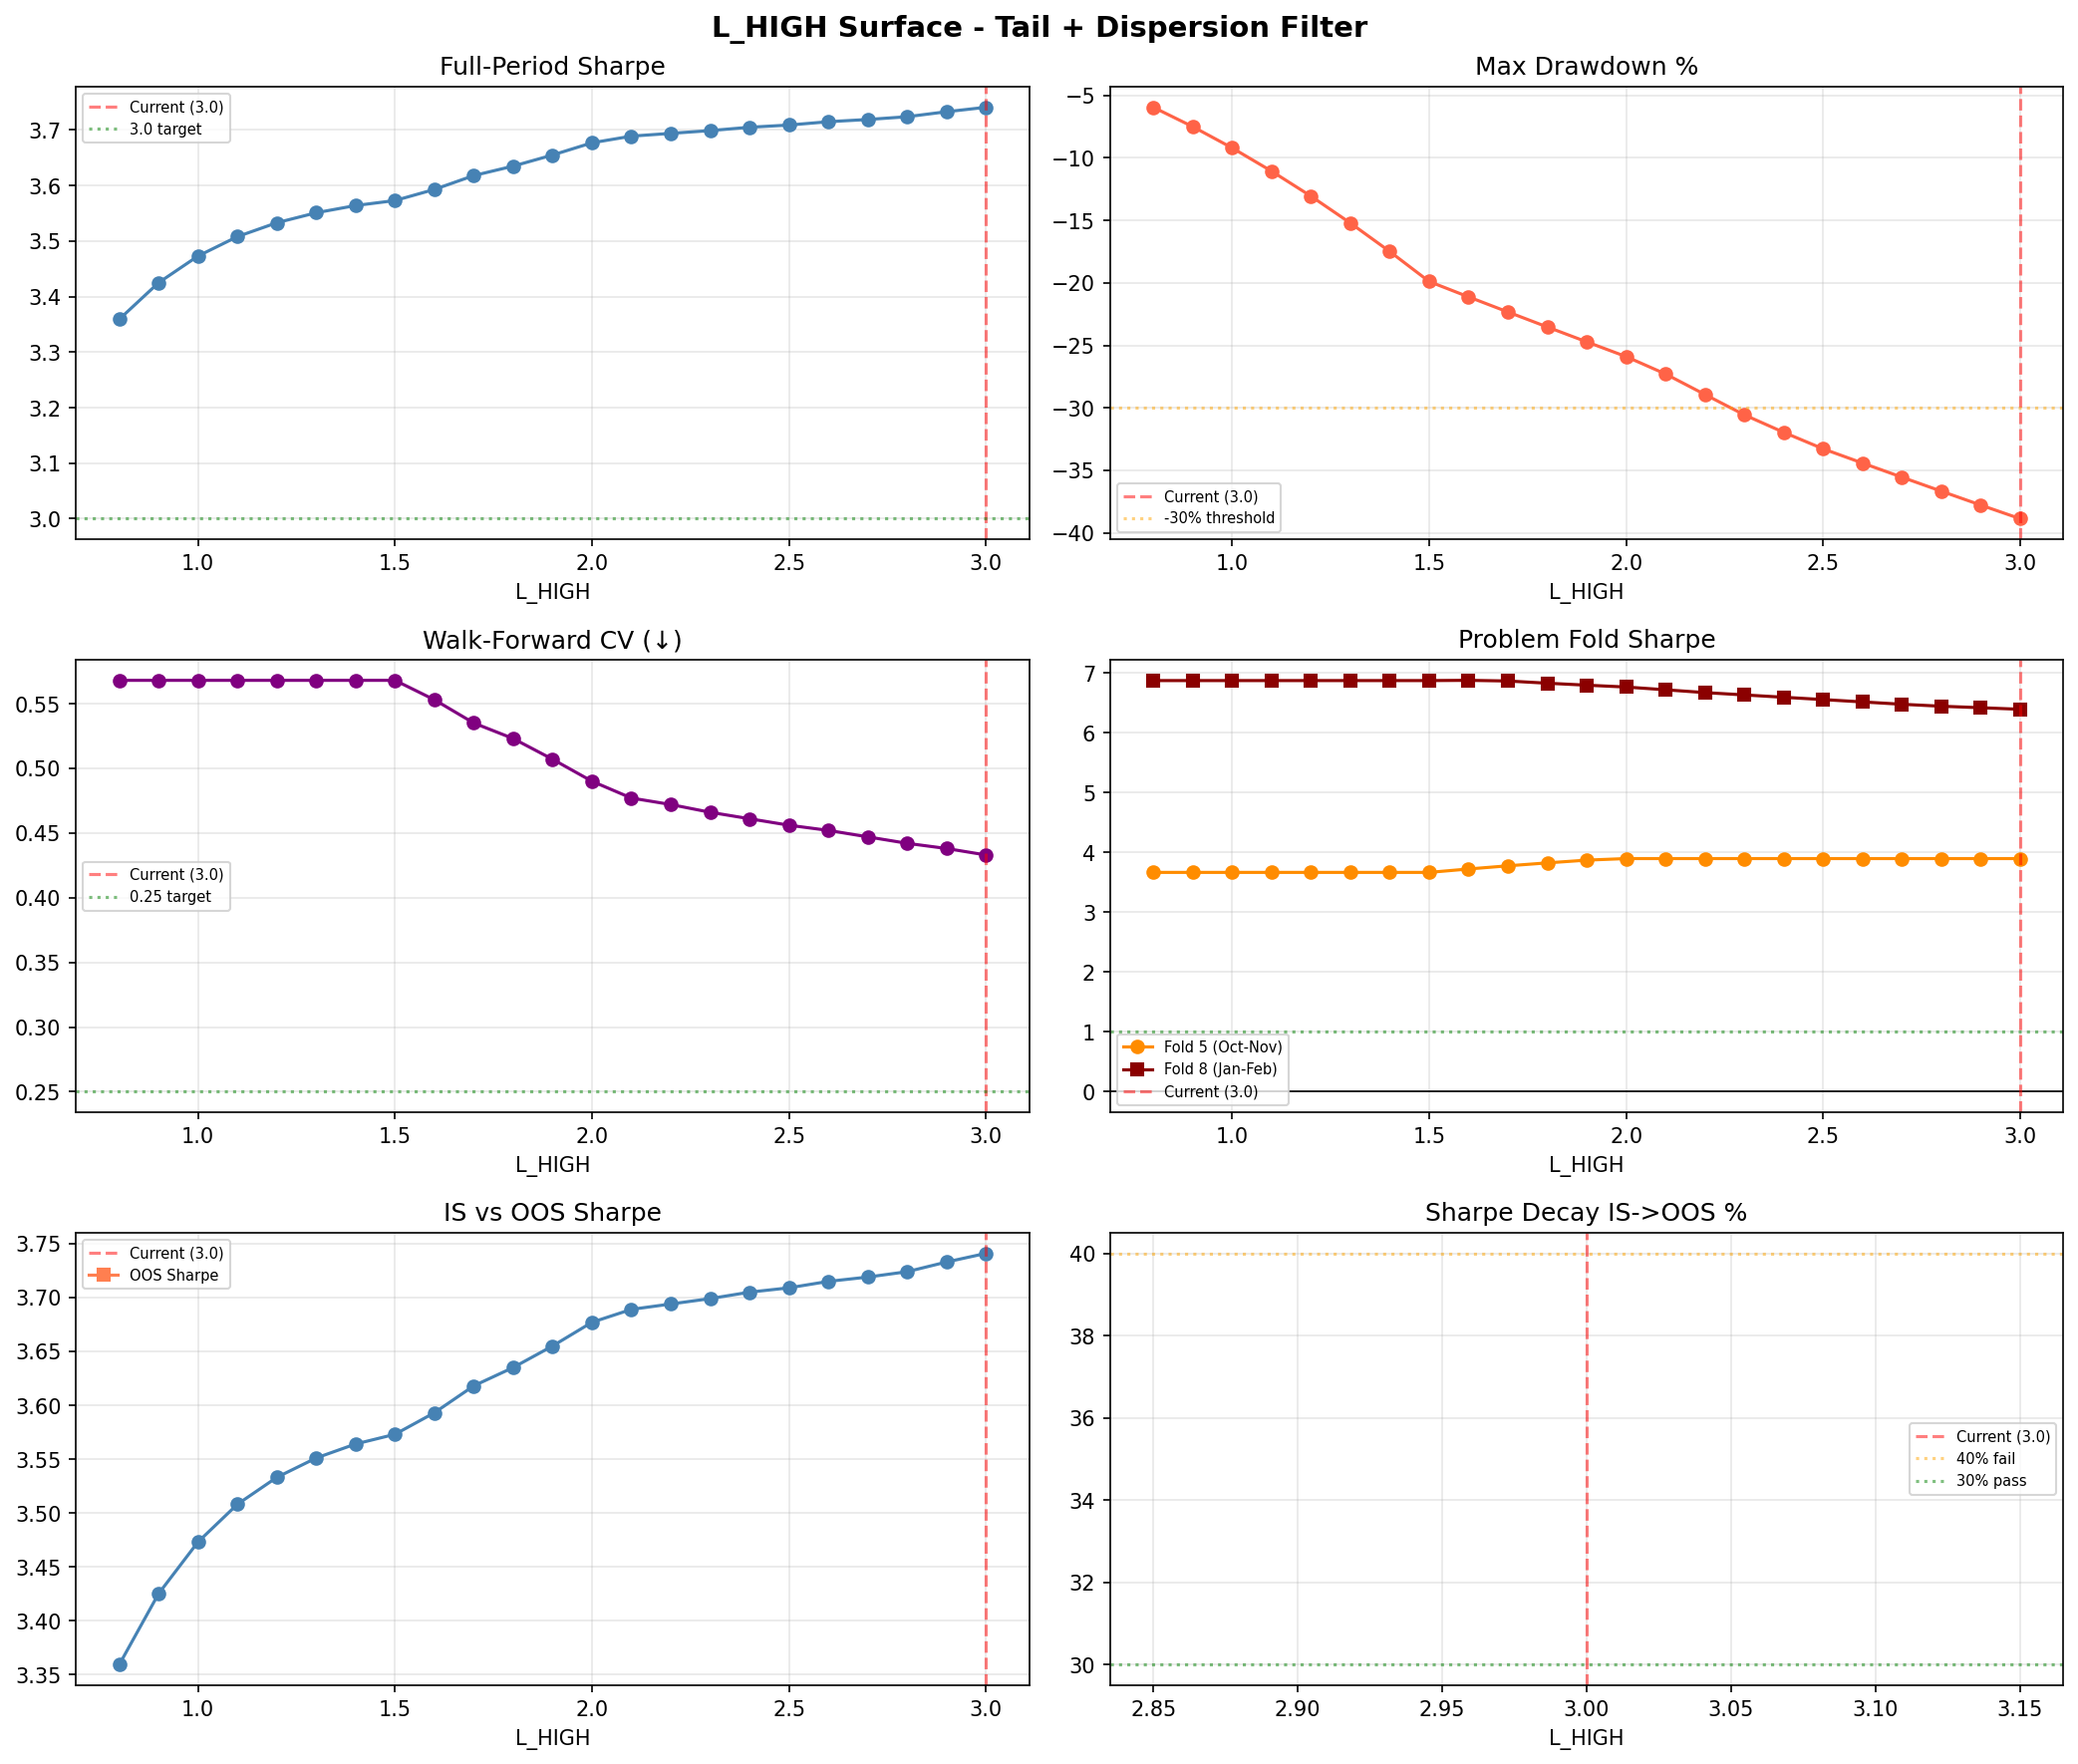

Data behind this chart, as committed beside it:
L_HIGH, Sharpe, CAGR%, MaxDD%, Flat_days, IS_Sharpe, OOS_Sharpe, Decay%, WF_CV, WF_MeanOOS, WF_PctPos%, WF_Unstable, Fold5_Sharpe, Fold8_Sharpe
0.8, 3.359, 134.0, -5.95, 291, 3.359, , , 0.568, 3.881, 88.9, 1, 3.668, 6.876
0.9, 3.425, 184.0, -7.5, 291, 3.425, , , 0.568, 3.881, 88.9, 1, 3.668, 6.876
1.0, 3.473, 250.5, -9.2, 291, 3.473, , , 0.568, 3.881, 88.9, 1, 3.668, 6.876
1.1, 3.508, 339.3, -11.06, 291, 3.508, , , 0.568, 3.881, 88.9, 1, 3.668, 6.876
1.2, 3.533, 458.6, -13.06, 291, 3.533, , , 0.568, 3.881, 88.9, 1, 3.668, 6.876
1.3, 3.551, 619.7, -15.21, 291, 3.551, , , 0.568, 3.881, 88.9, 1, 3.668, 6.876
1.4, 3.564, 838.2, -17.49, 291, 3.564, , , 0.568, 3.881, 88.9, 1, 3.668, 6.876
1.5, 3.573, 1136, -19.89, 291, 3.573, , , 0.568, 3.881, 88.9, 1, 3.668, 6.876
1.6, 3.593, 1422, -21.12, 291, 3.593, , , 0.553, 3.924, 88.9, 1, 3.725, 6.88
1.7, 3.618, 1780, -22.33, 291, 3.618, , , 0.535, 3.971, 88.9, 1, 3.778, 6.869
1.8, 3.635, 2200, -23.53, 291, 3.635, , , 0.523, 4.0, 88.9, 1, 3.827, 6.832
1.9, 3.655, 2725, -24.72, 291, 3.655, , , 0.507, 4.026, 88.9, 1, 3.873, 6.799
2.0, 3.677, 3381, -25.9, 291, 3.677, , , 0.49, 4.053, 88.9, 1, 3.899, 6.768
2.1, 3.689, 4102, -27.29, 291, 3.689, , , 0.477, 4.067, 100.0, 0, 3.899, 6.722
2.2, 3.694, 4924, -28.93, 291, 3.694, , , 0.472, 4.07, 100.0, 0, 3.899, 6.675
2.3, 3.699, 5907, -30.56, 291, 3.699, , , 0.466, 4.073, 100.0, 0, 3.899, 6.636
2.4, 3.705, 7057, -31.96, 291, 3.705, , , 0.461, 4.073, 100.0, 0, 3.899, 6.597
2.5, 3.709, 8428, -33.28, 291, 3.709, , , 0.456, 4.073, 100.0, 0, 3.899, 6.558
2.6, 3.715, 10076, -34.42, 291, 3.715, , , 0.452, 4.073, 100.0, 0, 3.899, 6.519
2.7, 3.719, 12031, -35.55, 291, 3.719, , , 0.447, 4.073, 100.0, 0, 3.899, 6.48
2.8, 3.724, 14374, -36.67, 291, 3.724, , , 0.442, 4.075, 100.0, 0, 3.899, 6.447
2.9, 3.733, 17301, -37.78, 291, 3.733, , , 0.438, 4.085, 100.0, 0, 3.899, 6.422
3.0, 3.741, 20795, -38.87, 291, 3.741, , , 0.433, 4.093, 100.0, 0, 3.899, 6.396
